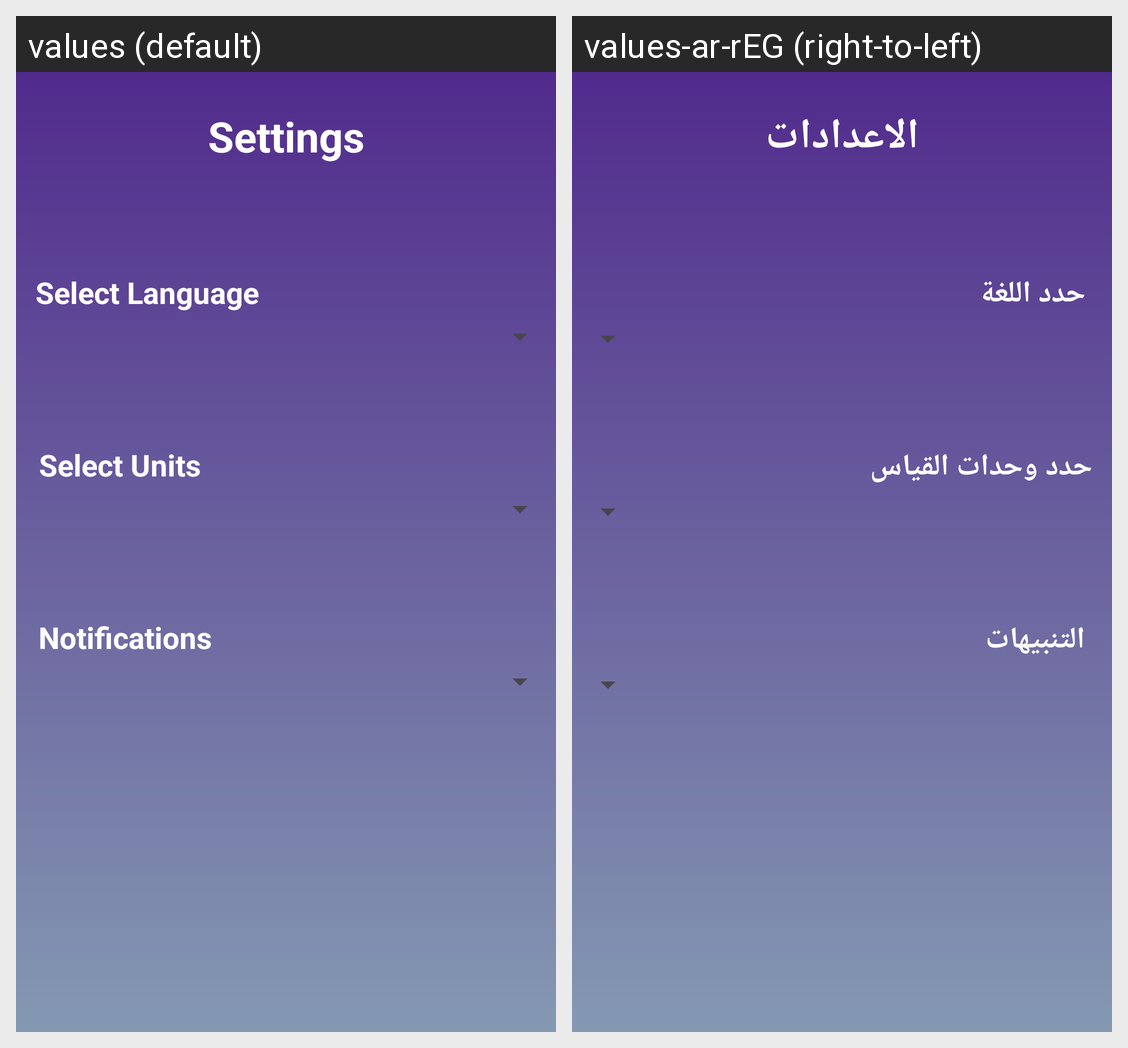

The Android screen above is rendered under two locales of the same app. Produce the string resources it draws, with the default and per-locale values.
Android screen res/layout/fragment_settings.xml rendered under 2 locales, left to right: values (default), values-ar-rEG (right-to-left). Device: Nexus 5 (rendered at 1080×1920; each locale shown at half size, 540×960, under a caption strip naming it); theme Theme.WeatherForecast.
Strings drawn on this screen, with the default value and each locale's value (text and hints the layout hard-codes, and strings that could not be matched under every locale, appear in the picture but are not listed):

settings
  values: Settings
  values-ar-rEG: الاعدادات

selectLanguage
  values: Select Language
  values-ar-rEG: حدد اللغة

selectUnit
  values: Select Units
  values-ar-rEG: حدد وحدات القياس

notification
  values: Notifications
  values-ar-rEG: التنبيهات
